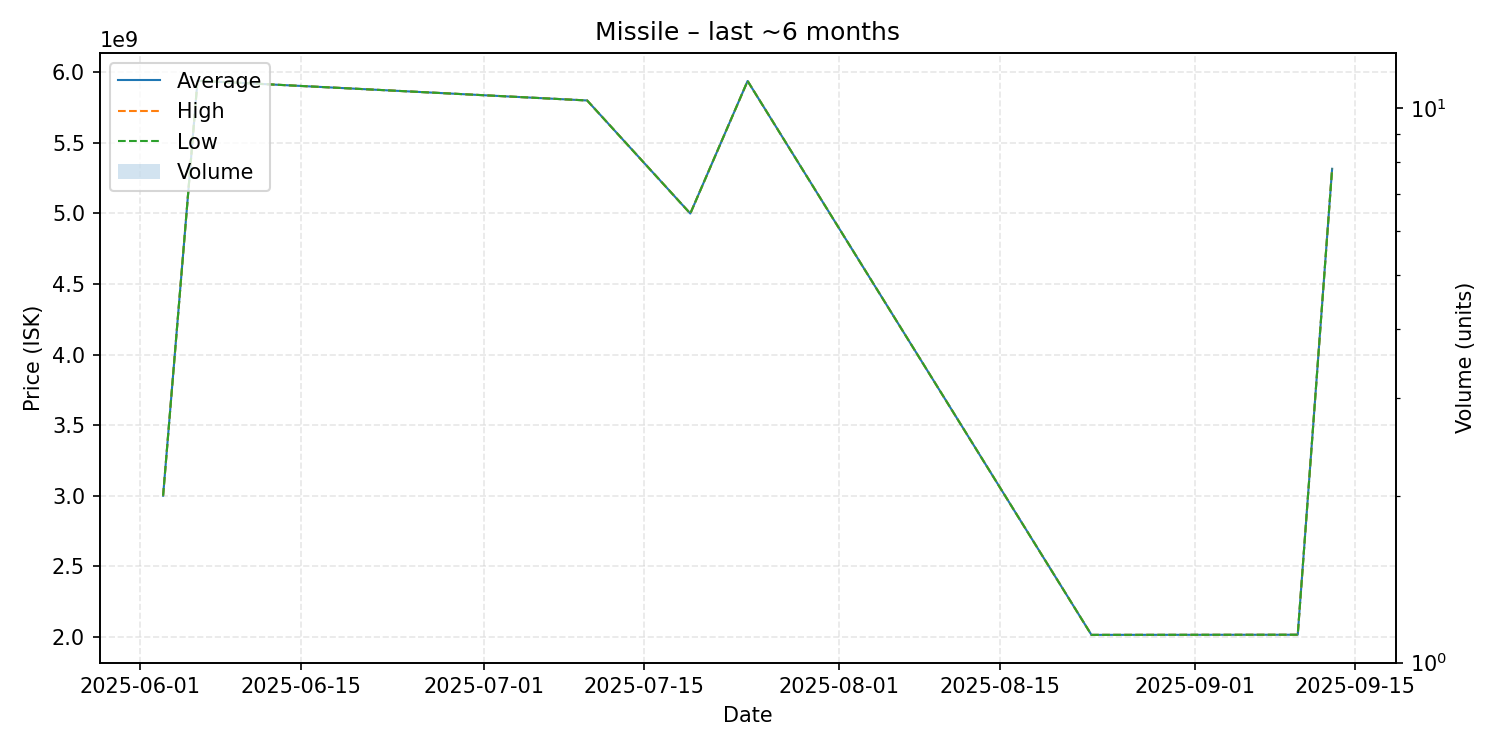

The data file committed next to this chart (first rows):
date, average, highest, lowest, order_count, volume
2025-06-03, 3000000000, 3000000000, 3000000000, 1, 1
2025-06-06, 5940000000, 5940000000, 5940000000, 1, 1
2025-07-10, 5800000000, 5800000000, 5800000000, 1, 1
2025-07-19, 4999000000, 4999000000, 4999000000, 1, 1
2025-07-24, 5938000000, 5938000000, 5938000000, 1, 1
2025-08-23, 2014000000, 2014000000, 2014000000, 1, 1
2025-09-10, 2015000000, 2015000000, 2015000000, 1, 1
2025-09-13, 5316000000, 5316000000, 5316000000, 1, 1
